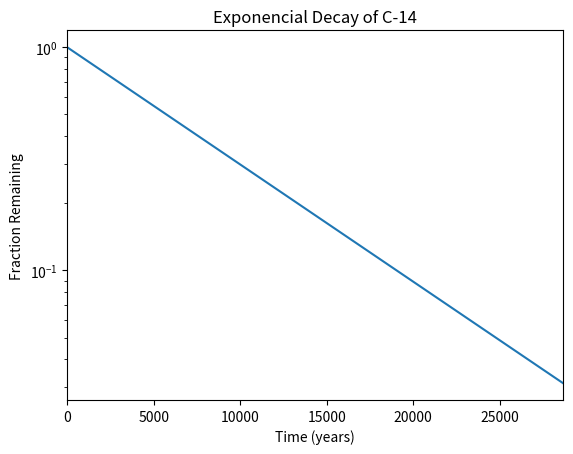

Write the Python code that produced this figure.
#!/usr/bin/env python3
import numpy as np
import matplotlib.pyplot as plt

x = np.arange(0, 28651, 5730)
r = np.log(0.5)
t = 5730
y = np.exp((r / t) * x)

plt.title("Exponencial Decay of C-14")
plt.xlabel('Time (years)')
plt.ylabel('Fraction Remaining')

plt.yscale('log')
plt.xlim(0, 28650)
plt.plot(x, y)

plt.show()
